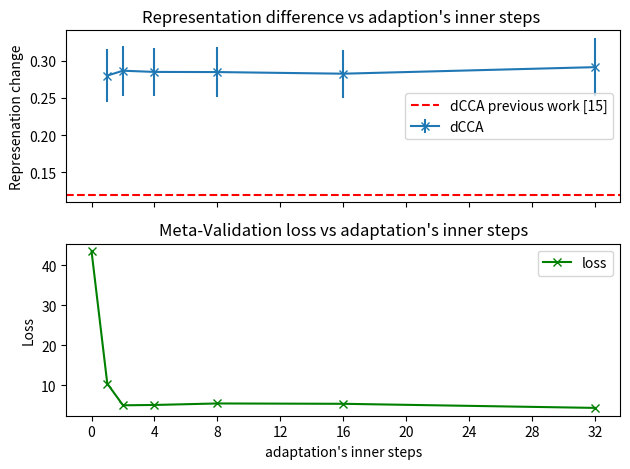

Source code (Python): (Note: this script raises an exception after producing the figure.)
# %%

# ml + loss vs inner steps (Sigmoid best val)

import numpy as np
import matplotlib.pyplot as plt
from pylab import MaxNLocator

from pathlib import Path

print('running')

save_plot = True
# save_plot = False

# - data for distance
inner_steps_for_dist = [1, 2, 4, 8, 16, 32]

meta_test_cca = [0.2801, 0.2866, 0.2850, 0.2848, 0.2826, 0.2914]
meta_test_cca_std = [0.0351, 0.0336, 0.0322, 0.0341, 0.0321, 0.0390]

# - data for meta-lost
inner_steps_for_loss = [0, 1, 2, 4, 8, 16, 32]

loss_maml0 = 43.43485323588053

meta_test_loss = [loss_maml0, 10.404328906536103, 4.988216777642568, 5.07447034517924, 5.449032692114512, 5.36303452650706, 4.339294484257698]

# - create plot
fig, axs = plt.subplots(2, 1, sharex=True, tight_layout=True)

axs[0].errorbar(inner_steps_for_dist, meta_test_cca, yerr=meta_test_cca_std, marker='x', label='dCCA')
# axs[0].errorbar(inner_steps_for_dist, meta_test_ned, yerr=meta_test_ned_std, marker='x', label='NED')
axs[0].axhline(y=0.12, color='r', linestyle='--', label='dCCA previous work [15]')
axs[0].legend()
axs[0].set_title('Representation difference vs adaption\'s inner steps ')
axs[0].set_ylabel('Represenation change')
# axs[0].set_ylim([0, 1])

axs[1].plot(inner_steps_for_loss, meta_test_loss, marker='x', label='loss', color='g')
axs[1].set_title('Meta-Validation loss vs adaptation\'s inner steps')
axs[1].set_xlabel('adaptation\'s inner steps')
axs[1].set_ylabel('Loss')
# axs[1].axhline(y=loss_maml0, color='g', linestyle='--', label='not adaptated')
axs[1].get_xaxis().set_major_locator(MaxNLocator(integer=True))

axs[1].legend()

plt.tight_layout()

if save_plot:
    root = Path('~/Desktop').expanduser()
    plt.savefig(root / 'ml_loss_vs_inner_steps_sigmoid_best.png')
    plt.savefig(root / 'ml_loss_vs_inner_steps_sigmoid_best.svg')
    plt.savefig(root / 'ml_loss_vs_inner_steps_sigmoid_best.pdf')

plt.show()

#%%

# ml + loss vs inner steps (ReLU best net)

import numpy as np
import matplotlib.pyplot as plt
from pylab import MaxNLocator

from pathlib import Path

print('running')

save_plot = True
# save_plot = False

# - data for distance
inner_steps_for_dist = [1, 2, 4, 8, 16, 32]

meta_test_cca = [0.2876, 0.2962, 0.2897, 0.3086, 0.2951, 0.3024]
meta_test_cca_std = [0.0585, 0.0649, 0.0575, 0.0625, 0.0565, 0.0620]

# - data for meta-loss
inner_steps_for_loss = [0, 1, 2, 4, 8, 16, 32]

loss_maml0 = 19.27044554154078
# loss_maml0_std = 1.019144981585053

meta_test_loss = [loss_maml0,
                  5.545517734686533, 7.434794012705485, 6.754467636346817, 6.577781716982524, 3.731084116299947, 6.21407161851724]

# plt.title("Meta-test vs Depth of ResNet")

fig, axs = plt.subplots(2, 1, sharex=True, tight_layout=True)

axs[0].errorbar(inner_steps_for_dist, meta_test_cca, yerr=meta_test_cca_std, marker='x', label='dCCA')
axs[0].axhline(y=0.12, color='r', linestyle='--', label='dCCA previous work [15]')
axs[0].legend()
axs[0].set_title('Representation difference vs adaption\'s inner steps ')
axs[0].set_ylabel('Represenation change')
# axs[0].set_ylim([0, 1])

axs[1].plot(inner_steps_for_loss, meta_test_loss, marker='x', label='loss', color='g')
axs[1].set_title('Meta-Validation loss vs adaptation\'s inner steps')
axs[1].set_xlabel('adaptation\'s inner steps')
axs[1].set_ylabel('Loss')
# axs[1].axhline(y=loss_maml0, color='g', linestyle='--', label='not adaptated')
axs[1].get_xaxis().set_major_locator(MaxNLocator(integer=True))

axs[1].legend()

plt.tight_layout()

if save_plot:
    root = Path('~/Desktop').expanduser()
    plt.savefig(root / 'ml_loss_vs_inner_steps_relu_best.png')
    plt.savefig(root / 'ml_loss_vs_inner_steps_relu_best.svg')
    plt.savefig(root / 'ml_loss_vs_inner_steps_relu_best.pdf')

plt.show()

print('done')
